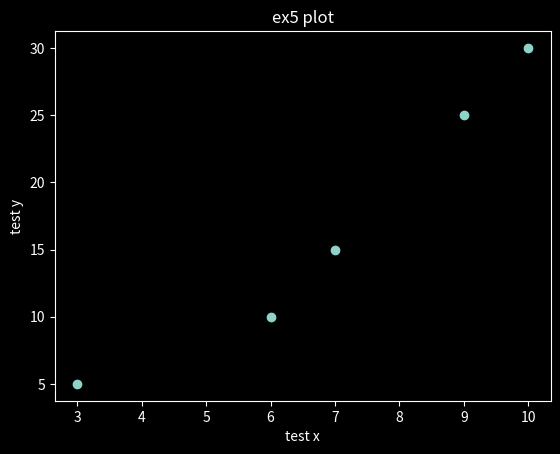

Reproduce this figure in Python.
import matplotlib.pyplot as plt
from matplotlib import style

style.use('dark_background')

x=[3,6,7,9,10]
y=[5,10,15,25,30]

plt.title('ex5 plot')
plt.xlabel('test x')
plt.ylabel('test y')

plt.scatter(x,y)

plt.show()